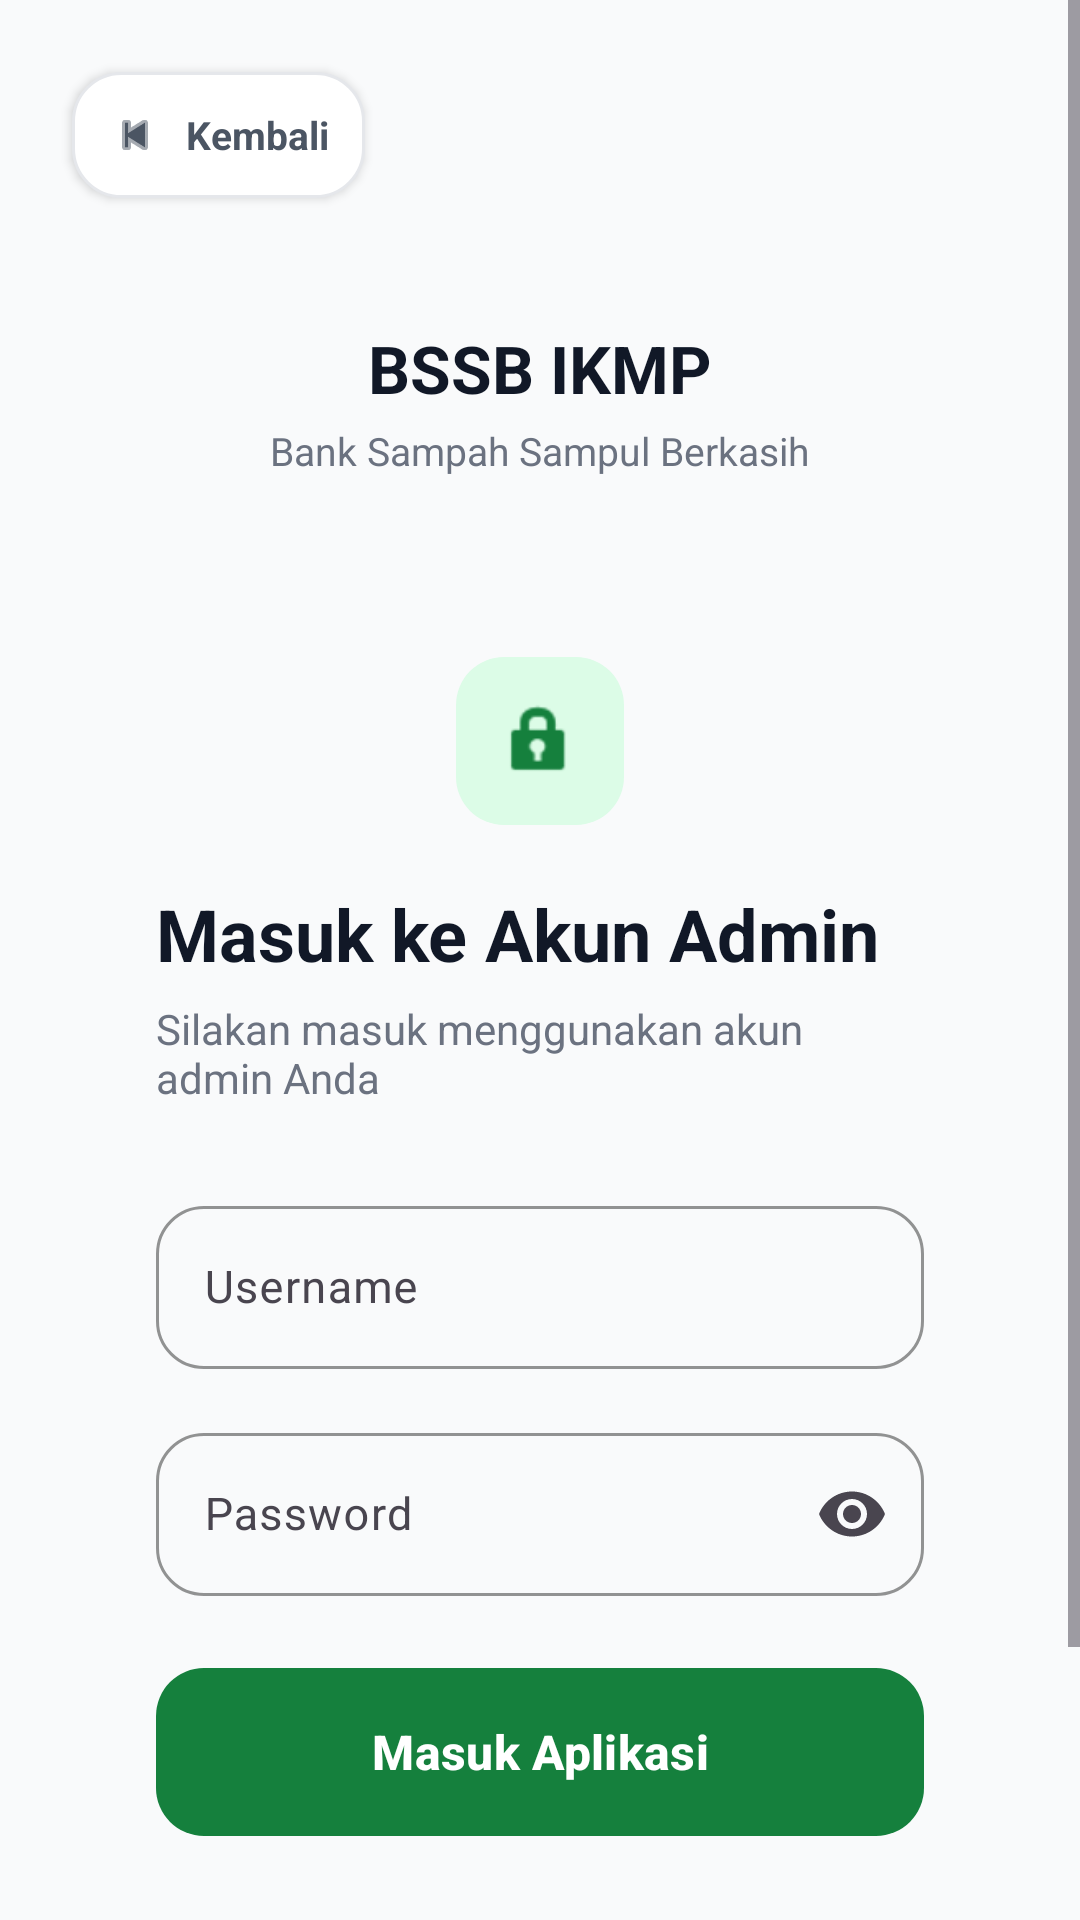

Android layout source for this screen:
<!-- AndroidManifest.xml: activity theme Theme.Wastemanagement.Login -->
<!-- res/layout/activity_login.xml -->
<?xml version="1.0" encoding="utf-8"?>
<ScrollView xmlns:android="http://schemas.android.com/apk/res/android"
    xmlns:app="http://schemas.android.com/apk/res-auto"
    xmlns:tools="http://schemas.android.com/tools"
    android:layout_width="match_parent"
    android:layout_height="match_parent"
    android:fillViewport="true"
    android:background="@color/gray_50"
    tools:context=".ui.auth.LoginActivity">

    <FrameLayout
        android:layout_width="match_parent"
        android:layout_height="wrap_content">

        
        <LinearLayout
            android:id="@+id/btnBack"
            android:layout_width="wrap_content"
            android:layout_height="wrap_content"
            android:orientation="horizontal"
            android:gravity="center_vertical"
            android:background="@drawable/bg_button_secondary"
            android:padding="12dp"
            android:layout_margin="24dp"
            android:elevation="2dp"
            android:clickable="true"
            android:focusable="true">

            <ImageView
                android:layout_width="18dp"
                android:layout_height="18dp"
                android:src="@android:drawable/ic_media_previous"
                android:tint="@color/gray_600"
                android:contentDescription="@null" />

            <TextView
                android:layout_width="wrap_content"
                android:layout_height="wrap_content"
                android:text="@string/login_back"
                android:textColor="@color/gray_600"
                android:textSize="13sp"
                android:textStyle="bold"
                android:layout_marginStart="8dp" />
        </LinearLayout>

        
        <LinearLayout
            android:layout_width="match_parent"
            android:layout_height="match_parent"
            android:orientation="vertical"
            android:gravity="center"
            android:padding="24dp">

            
            <ImageView
                android:layout_width="72dp"
                android:layout_height="72dp"
                android:src="@drawable/logo_bssb"
                android:background="@drawable/bg_card_rounded"
                android:padding="8dp"
                android:contentDescription="@string/landing_logo_alt"
                android:layout_marginBottom="12dp" />

            <TextView
                android:layout_width="wrap_content"
                android:layout_height="wrap_content"
                android:text="BSSB IKMP"
                android:textColor="@color/gray_900"
                android:textSize="22sp"
                android:textStyle="bold"
                android:layout_marginBottom="4dp" />

            <TextView
                android:layout_width="wrap_content"
                android:layout_height="wrap_content"
                android:text="Bank Sampah Sampul Berkasih"
                android:textColor="@color/gray_500"
                android:textSize="13sp"
                android:layout_marginBottom="32dp" />

            
            <LinearLayout
                android:layout_width="match_parent"
                android:layout_height="wrap_content"
                android:orientation="vertical"
                android:background="@drawable/bg_card_rounded"
                android:padding="28dp"
                android:elevation="8dp">

                
                <FrameLayout
                    android:layout_width="56dp"
                    android:layout_height="56dp"
                    android:background="@drawable/bg_icon_green"
                    android:layout_gravity="center_horizontal"
                    android:layout_marginBottom="20dp">

                    <ImageView
                        android:layout_width="28dp"
                        android:layout_height="28dp"
                        android:layout_gravity="center"
                        android:src="@android:drawable/ic_lock_idle_lock"
                        android:tint="@color/green_700"
                        android:contentDescription="@null" />
                </FrameLayout>

                
                <TextView
                    android:layout_width="wrap_content"
                    android:layout_height="wrap_content"
                    android:text="@string/login_title"
                    android:textColor="@color/gray_900"
                    android:textSize="24sp"
                    android:textStyle="bold"
                    android:layout_marginBottom="6dp" />

                <TextView
                    android:layout_width="wrap_content"
                    android:layout_height="wrap_content"
                    android:text="@string/login_subtitle"
                    android:textColor="@color/gray_500"
                    android:textSize="14sp"
                    android:layout_marginBottom="28dp" />

                
                <LinearLayout
                    android:id="@+id/layoutError"
                    android:layout_width="match_parent"
                    android:layout_height="wrap_content"
                    android:orientation="horizontal"
                    android:background="@drawable/bg_error_alert"
                    android:padding="16dp"
                    android:gravity="center_vertical"
                    android:layout_marginBottom="20dp"
                    android:visibility="gone"
                    tools:visibility="visible">

                    <FrameLayout
                        android:layout_width="36dp"
                        android:layout_height="36dp"
                        android:background="@drawable/bg_icon_green">

                        <ImageView
                            android:layout_width="20dp"
                            android:layout_height="20dp"
                            android:layout_gravity="center"
                            android:src="@android:drawable/ic_dialog_alert"
                            android:tint="@color/red_600"
                            android:contentDescription="@null" />
                    </FrameLayout>

                    <LinearLayout
                        android:layout_width="0dp"
                        android:layout_height="wrap_content"
                        android:layout_weight="1"
                        android:orientation="vertical"
                        android:layout_marginStart="12dp">

                        <TextView
                            android:layout_width="wrap_content"
                            android:layout_height="wrap_content"
                            android:text="@string/login_error_title"
                            android:textColor="@color/red_800"
                            android:textSize="13sp"
                            android:textStyle="bold" />

                        <TextView
                            android:id="@+id/tvErrorMessage"
                            android:layout_width="wrap_content"
                            android:layout_height="wrap_content"
                            android:textColor="@color/red_600"
                            android:textSize="13sp"
                            android:layout_marginTop="2dp"
                            tools:text="Username atau password salah" />
                    </LinearLayout>
                </LinearLayout>

                
                <com.google.android.material.textfield.TextInputLayout
                    android:id="@+id/tilUsername"
                    style="@style/Widget.Wastemanagement.TextInputLayout"
                    android:layout_width="match_parent"
                    android:layout_height="wrap_content"
                    android:hint="@string/login_username_label"
                    android:layout_marginBottom="16dp">

                    <com.google.android.material.textfield.TextInputEditText
                        android:id="@+id/etUsername"
                        android:layout_width="match_parent"
                        android:layout_height="wrap_content"
                        android:inputType="text"
                        android:textSize="15sp"
                        android:textColor="@color/gray_900" />
                </com.google.android.material.textfield.TextInputLayout>

                
                <com.google.android.material.textfield.TextInputLayout
                    android:id="@+id/tilPassword"
                    style="@style/Widget.Wastemanagement.TextInputLayout"
                    android:layout_width="match_parent"
                    android:layout_height="wrap_content"
                    android:hint="@string/login_password_label"
                    app:endIconMode="password_toggle"
                    android:layout_marginBottom="24dp">

                    <com.google.android.material.textfield.TextInputEditText
                        android:id="@+id/etPassword"
                        android:layout_width="match_parent"
                        android:layout_height="wrap_content"
                        android:inputType="textPassword"
                        android:textSize="15sp"
                        android:textColor="@color/gray_900" />
                </com.google.android.material.textfield.TextInputLayout>

                
                <Button
                    android:id="@+id/btnLogin"
                    android:layout_width="match_parent"
                    android:layout_height="56dp"
                    android:text="@string/login_button"
                    android:textColor="@color/white"
                    android:textSize="16sp"
                    android:textStyle="bold"
                    android:textAllCaps="false"
                    android:background="@drawable/bg_button_primary"
                    android:elevation="4dp" />

                
                <ProgressBar
                    android:id="@+id/progressLogin"
                    android:layout_width="wrap_content"
                    android:layout_height="wrap_content"
                    android:layout_gravity="center"
                    android:layout_marginTop="16dp"
                    android:visibility="gone"
                    android:indeterminateTint="@color/green_600" />

                
                <View
                    android:layout_width="match_parent"
                    android:layout_height="1dp"
                    android:background="@color/gray_100"
                    android:layout_marginTop="28dp"
                    android:layout_marginBottom="20dp" />

                <TextView
                    android:layout_width="match_parent"
                    android:layout_height="wrap_content"
                    android:text="@string/login_forgot"
                    android:textColor="@color/gray_400"
                    android:textSize="13sp"
                    android:gravity="center" />
            </LinearLayout>
        </LinearLayout>
    </FrameLayout>
</ScrollView>
<!-- resources referenced by this layout -->
<resources>
  <color name="gray_100">#F3F4F6</color>
  <color name="gray_400">#9CA3AF</color>
  <color name="gray_50">#F9FAFB</color>
  <color name="gray_500">#6B7280</color>
  <color name="gray_600">#4B5563</color>
  <color name="gray_900">#111827</color>
  <color name="green_600">#16A34A</color>
  <color name="green_700">#15803D</color>
  <color name="red_600">#DC2626</color>
  <color name="red_800">#991B1B</color>
  <color name="white">#FFFFFFFF</color>
  <!-- drawable bg_button_primary (drawable) -->
  <?xml version="1.0" encoding="utf-8"?>
  <shape xmlns:android="http://schemas.android.com/apk/res/android"
      android:shape="rectangle">
      <solid android:color="@color/green_700" />
      <corners android:radius="16dp" />
  </shape>
  <!-- drawable bg_button_secondary (drawable) -->
  <?xml version="1.0" encoding="utf-8"?>
  <shape xmlns:android="http://schemas.android.com/apk/res/android"
      android:shape="rectangle">
      <solid android:color="@color/white" />
      <stroke android:width="1dp" android:color="@color/gray_200" />
      <corners android:radius="16dp" />
  </shape>
  <!-- drawable bg_error_alert (drawable) -->
  <?xml version="1.0" encoding="utf-8"?>
  <shape xmlns:android="http://schemas.android.com/apk/res/android"
      android:shape="rectangle">
      <solid android:color="@color/red_50" />
      <stroke android:width="2dp" android:color="@color/red_200" />
      <corners android:radius="16dp" />
  </shape>
  <!-- drawable bg_icon_green (drawable) -->
  <?xml version="1.0" encoding="utf-8"?>
  <shape xmlns:android="http://schemas.android.com/apk/res/android"
      android:shape="rectangle">
      <solid android:color="@color/green_100" />
      <corners android:radius="16dp" />
  </shape>
  <string name="landing_logo_alt">Logo BSSB</string>
  <string name="login_back">Kembali</string>
  <string name="login_button">Masuk Aplikasi</string>
  <string name="login_error_title">Login Gagal</string>
  <string name="login_forgot">Lupa password? Hubungi admin pusat BSSB</string>
  <string name="login_password_label">Password</string>
  <string name="login_subtitle">Silakan masuk menggunakan akun admin Anda</string>
  <string name="login_title">Masuk ke Akun Admin</string>
  <string name="login_username_label">Username</string>
  <style name="Widget.Wastemanagement.TextInputLayout" parent="Widget.Material3.TextInputLayout.OutlinedBox">
          <item name="boxCornerRadiusTopStart">16dp</item>
          <item name="boxCornerRadiusTopEnd">16dp</item>
          <item name="boxCornerRadiusBottomStart">16dp</item>
          <item name="boxCornerRadiusBottomEnd">16dp</item>
          <item name="boxStrokeColor">@color/green_600</item>
          <item name="hintTextColor">@color/green_700</item>
      </style>
  <style name="Theme.Wastemanagement.Login" parent="Base.Theme.Wastemanagement">
          <item name="android:windowBackground">@color/gray_50</item>
          <item name="android:statusBarColor">@color/gray_50</item>
          <item name="android:windowLightStatusBar">true</item>
      </style>
  <color name="gray_200">#E5E7EB</color>
  <color name="red_50">#FEF2F2</color>
  <color name="red_200">#FECACA</color>
  <color name="green_100">#DCFCE7</color>
  <color name="green_800">#166534</color>
  <color name="emerald_600">#059669</color>
  <color name="background_secondary">#F9FAFB</color>
</resources>
